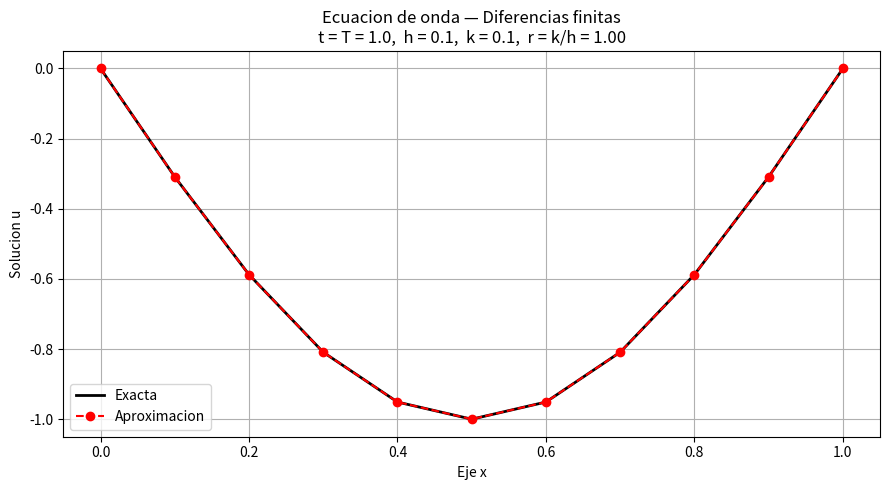

Generate this figure with matplotlib:
import numpy as np
import matplotlib.pyplot as plt

# ============================================================
# Ecuacion de onda unidimensional
# ============================================================

def wave1d(f, g, h, k, T):
    # --------------------------------------------------------
    # PASO 1: Calcular nodos espaciales y temporales
    # --------------------------------------------------------
    m = int(round(1.0 / h))   # numero de subintervalos espaciales
    n = int(round(T / k))     # numero de subintervalos temporales

    x = np.zeros(m + 1)
    for i in range(m + 1):
        x[i] = i * h

    t = np.zeros(n + 1)
    for j in range(n + 1):
        t[j] = j * k

    # --------------------------------------------------------
    # PASO 2: Parametro r = k/h (numero de Courant)
    # --------------------------------------------------------
    r = k / h

    print(f"Parametro de Courant r = k/h = {r:.6f}")
    if r > 1:
        print("ADVERTENCIA: r > 1, el metodo puede ser inestable.")
    else:
        print("Condicion de estabilidad r <= 1: SATISFECHA")

    # --------------------------------------------------------
    # PASO 3: Inicializar matriz U de tamaño (m+1) x (n+1)
    # --------------------------------------------------------
    U = np.zeros((m + 1, n + 1))

    # --------------------------------------------------------
    # PASO 4: Condicion inicial j=0  U[i,0] = f(x_i)
    # --------------------------------------------------------
    for i in range(m + 1):
        U[i, 0] = f(x[i])

    # --------------------------------------------------------
    # PASO 5: Primer paso temporal j=0 → j=1
    # --------------------------------------------------------
    for i in range(1, m):
        U[i, 1] = (U[i, 0]
                   + k * g(x[i])
                   + (r**2 / 2) * (U[i+1, 0] - 2*U[i, 0] + U[i-1, 0]))

    # --------------------------------------------------------
    # PASO 6: Avance en el tiempo j=1, 2, ..., n-1
    # --------------------------------------------------------
    for j in range(1, n):
        for i in range(1, m):
            U[i, j+1] = (2*U[i, j] - U[i, j-1]
                         + r**2 * (U[i+1, j] - 2*U[i, j] + U[i-1, j]))

    return x, t, U


# ============================================================
# APLICACION: resolver el problema dado
# ============================================================

# Condiciones iniciales del problema
def f(x):
    return np.sin(np.pi * x)       # u(x, 0) = sin(pi*x)

def g(x):
    return 0.0                     # du/dt(x, 0) = 0

# Solucion exacta
def u_exacta(x, t):
    return np.cos(np.pi * t) * np.sin(np.pi * x)

# --------------------------------------------------------
# Seleccion de h y k garantizando estabilidad (r = k/h <= 1)
# Se elige h = 0.1  y  k = 0.1  →  r = 1.0  (estable)
# --------------------------------------------------------
h = 0.1
k = 0.1
T = 1.0

print("=" * 55)
print("ECUACION DE ONDA: d²u/dt² = d²u/dx²")
print(f"h = {h},  k = {k},  T = {T}")
print("=" * 55)

# Llamar a la funcion
x, t, U = wave1d(f, g, h, k, T)

m = len(x) - 1
n = len(t) - 1

# --------------------------------------------------------
# Imprimir resultados
# --------------------------------------------------------
print(f"\nVector de nodos espaciales x (tamaño {len(x)}):")
print(np.round(x, 6))

print(f"\nVector de nodos temporales t (tamaño {len(t)}):")
print(np.round(t, 6))

print(f"\nMatriz de aproximaciones U (filas=x, columnas=t), tamaño {U.shape}:")
print(np.round(U, 6))

# Solucion exacta en la malla
U_exacta = np.zeros((m + 1, n + 1))
for i in range(m + 1):
    for j in range(n + 1):
        U_exacta[i, j] = u_exacta(x[i], t[j])

print("\nSolucion exacta en la malla:")
print(np.round(U_exacta, 6))

# Error absoluto maximo
error_max = np.max(np.abs(U_exacta - U))
print(f"\nError absoluto maximo: {error_max:.6e}")

# --------------------------------------------------------
# GRAFICA: comparar solucion exacta vs aproximacion en t = T
# --------------------------------------------------------
plt.figure(figsize=(9, 5))

plt.plot(x, U_exacta[:, -1], 'k-',  linewidth=2, label="Exacta")
plt.plot(x, U[:, -1],        'ro--', linewidth=1.5, markersize=6, label="Aproximacion")

plt.xlabel("Eje x")
plt.ylabel("Solucion u")
plt.title(f"Ecuacion de onda — Diferencias finitas\nt = T = {T},  h = {h},  k = {k},  r = k/h = {k/h:.2f}")
plt.legend()
plt.grid(True)
plt.tight_layout()
plt.show()
